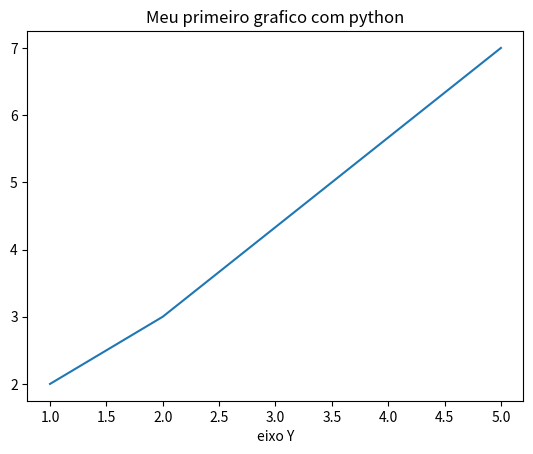

Reproduce this figure in Python.
#Visualisação de doados em python

import matplotlib.pyplot as plt

x = [1,2, 5]
y = [2,3, 7]

#titulo
plt.title("Meu primeiro grafico com python")

#eixos
plt.xlabel("eixo X")
plt.xlabel("eixo Y")


plt.plot(x,y)
plt.show()


